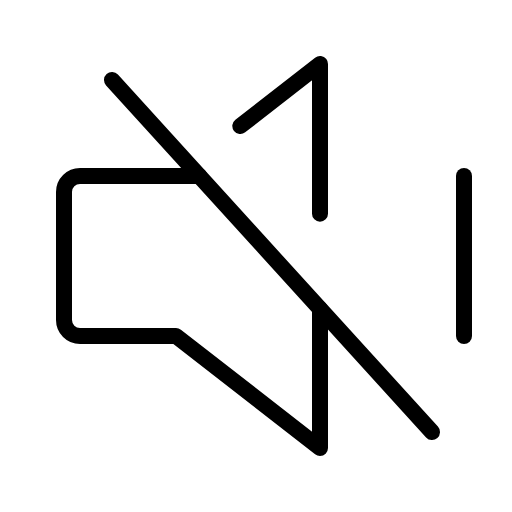
t = 0.00 s
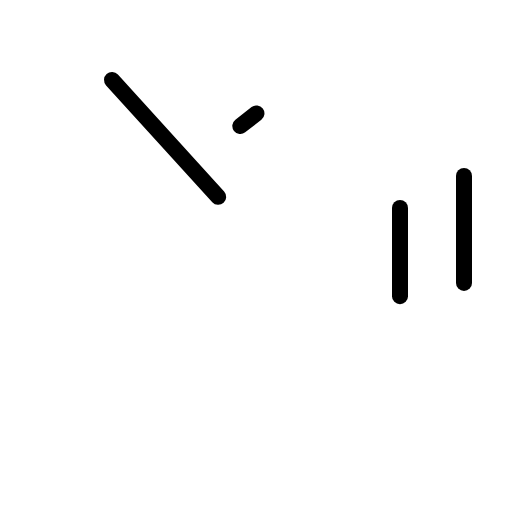
t = 1.20 s
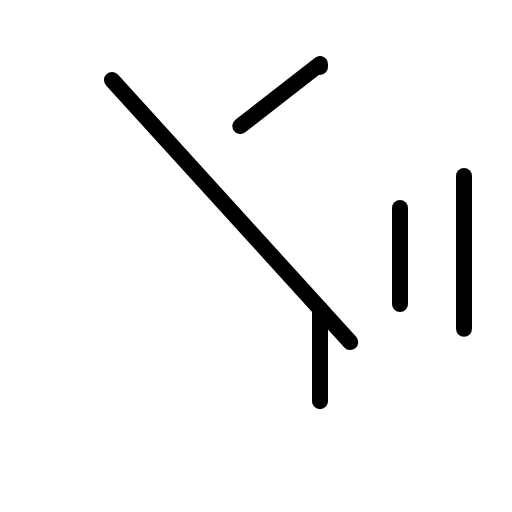
t = 1.58 s
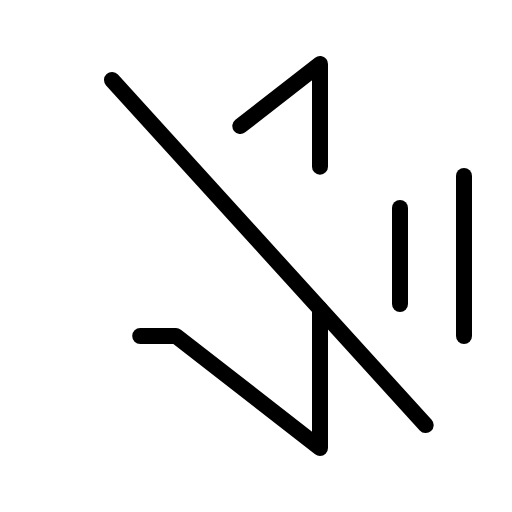
t = 1.95 s
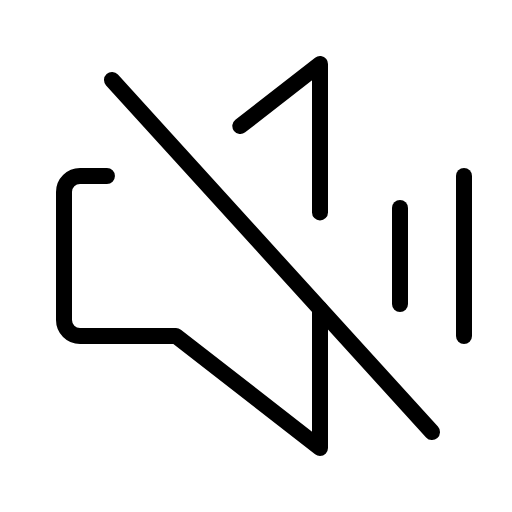
t = 2.33 s
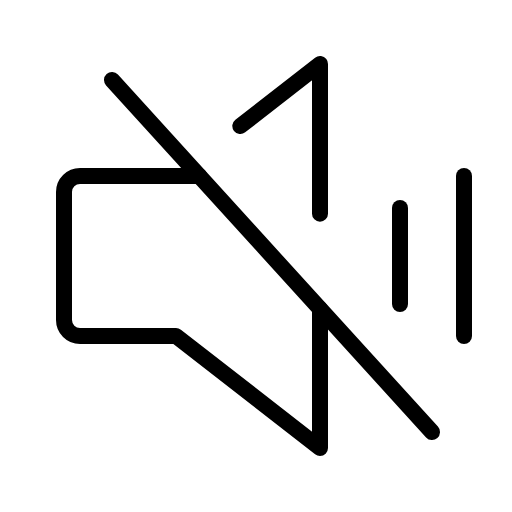
t = 2.70 s

The animated SVG that drew these frames (rendered in a browser with its animation timeline set to each time). Animation: 1 CSS @keyframes rule; one cycle of 2.70 s.

<svg xmlns="http://www.w3.org/2000/svg" viewBox="0 0 256 256">
  <style>
    .draw-line {
      stroke-dasharray: 1;
      stroke-dashoffset: 0;
    }
    svg:hover .draw-line {
      animation: phosphor-draw-in 1.5s ease-in-out forwards;
    }
    @keyframes phosphor-draw-in {
      from { stroke-dashoffset: 1; }
      to { stroke-dashoffset: 0; }
    }
  </style><rect width="256" height="256" fill="none"/><line x1="200" y1="104" x2="200" y2="152" fill="none" stroke="currentColor" stroke-linecap="round" stroke-linejoin="round" stroke-width="8" class="draw-line" pathLength="1" style="animation-delay: 0s"/><line x1="232" y1="88" x2="232" y2="168" fill="none" stroke="currentColor" stroke-linecap="round" stroke-linejoin="round" stroke-width="8" class="draw-line" pathLength="1" style="animation-delay: 0.3s"/><line x1="56" y1="40" x2="216" y2="216" fill="none" stroke="currentColor" stroke-linecap="round" stroke-linejoin="round" stroke-width="8" class="draw-line" pathLength="1" style="animation-delay: 0.6s"/><polyline points="120.15 62.99 160 32 160 106.83" fill="none" stroke="currentColor" stroke-linecap="round" stroke-linejoin="round" stroke-width="8" class="draw-line" pathLength="1" style="animation-delay: 0.9s"/><path d="M160,154.4V224L88,168H40a8,8,0,0,1-8-8V96a8,8,0,0,1,8-8H99.64" fill="none" stroke="currentColor" stroke-linecap="round" stroke-linejoin="round" stroke-width="8" class="draw-line" pathLength="1" style="animation-delay: 1.2s"/></svg>
